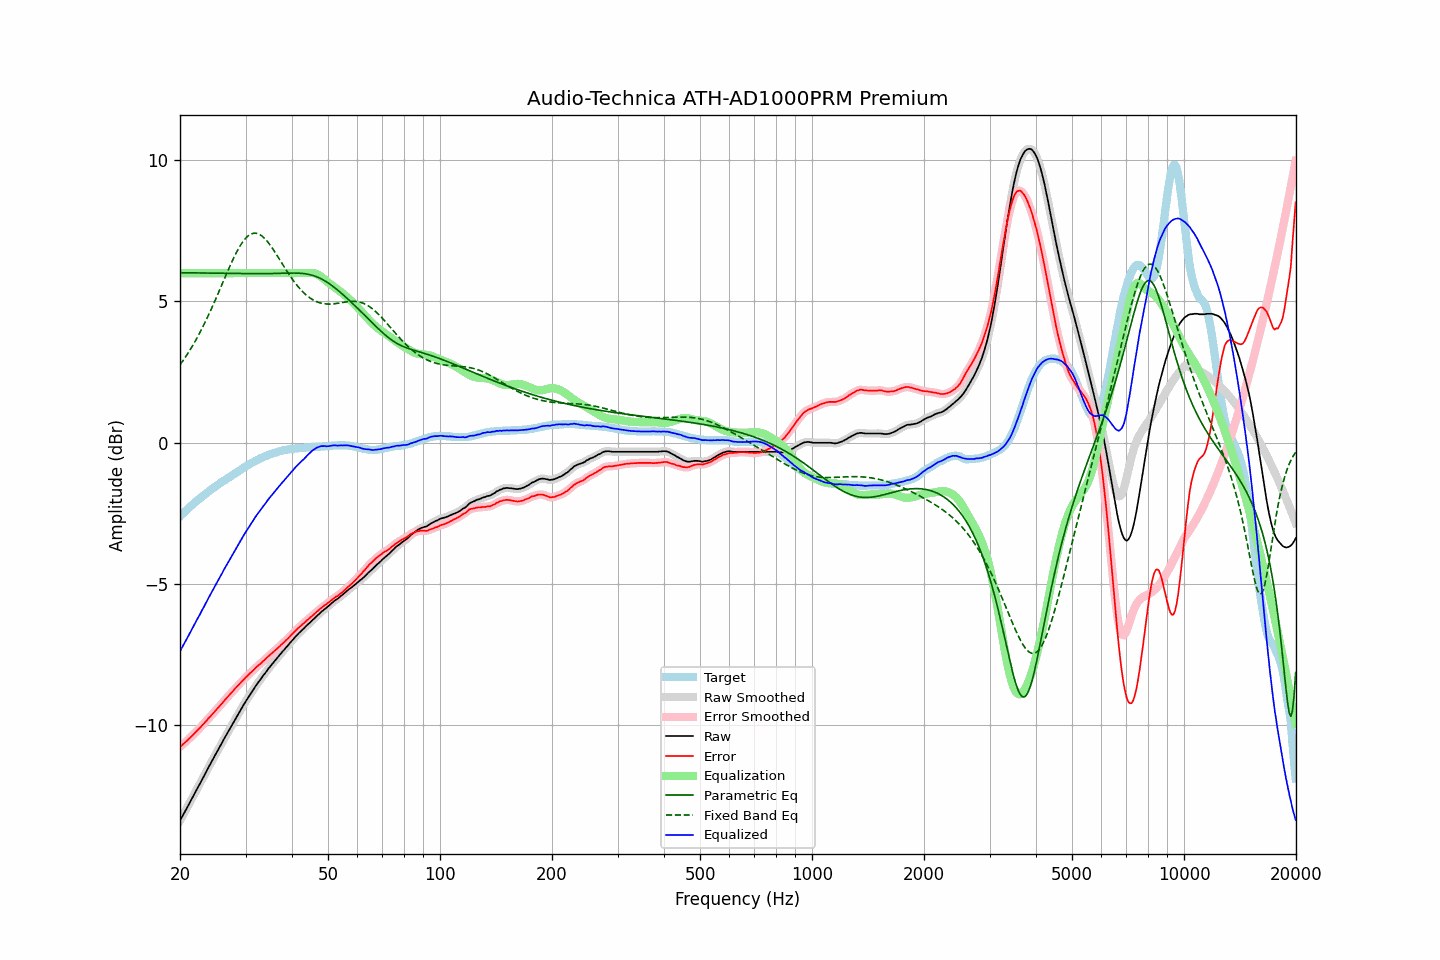

Data behind this chart, as committed beside it:
frequency, raw, error, smoothed, error_smoothed, equalization, parametric_eq, fixed_band_eq, equalized_raw, equalized_smoothed, target
20.00, -13.40, -10.78, -13.40, -10.78, 6.00, 6.02, 2.75, -7.40, -7.40, -2.62
20.20, -13.29, -10.73, -13.29, -10.73, 6.00, 6.02, 2.83, -7.29, -7.29, -2.56
20.40, -13.19, -10.68, -13.19, -10.68, 6.00, 6.02, 2.91, -7.19, -7.19, -2.51
20.61, -13.08, -10.63, -13.08, -10.63, 6.00, 6.01, 2.99, -7.08, -7.08, -2.45
20.81, -12.98, -10.58, -12.98, -10.58, 6.00, 6.01, 3.08, -6.98, -6.98, -2.40
21.02, -12.87, -10.53, -12.87, -10.53, 6.00, 6.01, 3.17, -6.87, -6.87, -2.34
21.23, -12.76, -10.47, -12.76, -10.47, 6.00, 6.01, 3.26, -6.76, -6.76, -2.29
21.44, -12.66, -10.42, -12.65, -10.42, 6.00, 6.01, 3.35, -6.66, -6.65, -2.24
21.66, -12.55, -10.36, -12.55, -10.36, 6.00, 6.01, 3.45, -6.55, -6.55, -2.19
21.87, -12.44, -10.30, -12.44, -10.30, 6.00, 6.01, 3.54, -6.44, -6.44, -2.14
22.09, -12.34, -10.25, -12.33, -10.25, 6.00, 6.01, 3.64, -6.34, -6.33, -2.09
22.31, -12.23, -10.19, -12.23, -10.19, 6.00, 6.01, 3.75, -6.23, -6.23, -2.04
22.54, -12.13, -10.13, -12.12, -10.13, 6.00, 6.01, 3.85, -6.13, -6.12, -2.00
22.76, -12.02, -10.07, -12.02, -10.07, 6.00, 6.01, 3.96, -6.02, -6.02, -1.95
22.99, -11.91, -10.00, -11.91, -10.01, 6.00, 6.01, 4.07, -5.91, -5.91, -1.91
23.22, -11.81, -9.95, -11.81, -9.95, 6.00, 6.01, 4.19, -5.81, -5.81, -1.86
23.45, -11.70, -9.88, -11.70, -9.88, 6.00, 6.01, 4.31, -5.70, -5.70, -1.82
23.69, -11.59, -9.82, -11.59, -9.82, 6.00, 6.01, 4.42, -5.59, -5.59, -1.77
23.92, -11.48, -9.75, -11.48, -9.76, 6.00, 6.01, 4.55, -5.48, -5.48, -1.73
24.16, -11.38, -9.70, -11.38, -9.69, 6.00, 6.00, 4.67, -5.38, -5.38, -1.68
24.40, -11.27, -9.63, -11.27, -9.63, 6.00, 6.00, 4.80, -5.27, -5.27, -1.64
24.65, -11.17, -9.57, -11.16, -9.57, 6.00, 6.00, 4.92, -5.17, -5.16, -1.60
24.89, -11.06, -9.50, -11.06, -9.50, 6.00, 6.00, 5.05, -5.06, -5.06, -1.56
25.14, -10.96, -9.44, -10.96, -9.44, 6.00, 6.00, 5.19, -4.96, -4.96, -1.52
25.39, -10.86, -9.38, -10.85, -9.38, 6.00, 6.00, 5.32, -4.86, -4.85, -1.48
25.65, -10.75, -9.31, -10.75, -9.31, 6.00, 6.00, 5.45, -4.75, -4.75, -1.44
25.91, -10.65, -9.25, -10.65, -9.25, 6.00, 6.00, 5.58, -4.65, -4.65, -1.40
26.16, -10.54, -9.18, -10.54, -9.18, 6.00, 6.00, 5.72, -4.54, -4.54, -1.36
26.43, -10.44, -9.11, -10.44, -9.12, 6.00, 6.00, 5.85, -4.44, -4.44, -1.33
26.69, -10.34, -9.05, -10.34, -9.05, 6.00, 6.00, 5.98, -4.34, -4.34, -1.29
26.96, -10.24, -8.99, -10.24, -8.99, 6.00, 6.00, 6.11, -4.24, -4.24, -1.25
27.23, -10.14, -8.92, -10.14, -8.93, 6.00, 5.99, 6.24, -4.14, -4.14, -1.22
27.50, -10.04, -8.86, -10.04, -8.86, 6.00, 5.99, 6.37, -4.04, -4.04, -1.18
27.77, -9.94, -8.80, -9.94, -8.80, 6.00, 5.99, 6.49, -3.94, -3.94, -1.14
28.05, -9.84, -8.73, -9.84, -8.73, 6.00, 5.99, 6.61, -3.84, -3.84, -1.11
28.33, -9.74, -8.67, -9.74, -8.67, 6.00, 5.99, 6.72, -3.74, -3.74, -1.07
28.62, -9.64, -8.61, -9.64, -8.61, 6.00, 5.99, 6.83, -3.64, -3.64, -1.03
28.90, -9.54, -8.55, -9.54, -8.55, 6.00, 5.99, 6.93, -3.54, -3.54, -0.99
29.19, -9.45, -8.49, -9.44, -8.49, 6.00, 5.99, 7.02, -3.45, -3.44, -0.96
29.48, -9.35, -8.43, -9.35, -8.43, 6.00, 5.99, 7.10, -3.35, -3.35, -0.92
29.78, -9.25, -8.37, -9.25, -8.37, 6.00, 5.99, 7.18, -3.25, -3.25, -0.88
30.08, -9.16, -8.31, -9.16, -8.31, 6.00, 5.99, 7.25, -3.16, -3.16, -0.85
30.38, -9.07, -8.26, -9.07, -8.26, 6.00, 5.98, 7.30, -3.07, -3.07, -0.81
30.68, -8.98, -8.20, -8.98, -8.20, 6.00, 5.98, 7.35, -2.98, -2.98, -0.78
30.99, -8.89, -8.15, -8.89, -8.15, 6.00, 5.98, 7.38, -2.89, -2.89, -0.74
31.30, -8.81, -8.10, -8.81, -8.10, 6.00, 5.98, 7.40, -2.81, -2.81, -0.71
31.61, -8.72, -8.04, -8.72, -8.04, 6.00, 5.98, 7.41, -2.72, -2.72, -0.68
31.93, -8.63, -7.98, -8.63, -7.98, 6.00, 5.98, 7.41, -2.63, -2.63, -0.65
32.24, -8.55, -7.93, -8.55, -7.93, 6.00, 5.98, 7.40, -2.55, -2.55, -0.62
32.57, -8.47, -7.88, -8.47, -7.88, 6.00, 5.98, 7.38, -2.47, -2.47, -0.59
32.89, -8.40, -7.84, -8.39, -7.83, 6.00, 5.98, 7.35, -2.40, -2.39, -0.56
33.22, -8.32, -7.78, -8.32, -7.78, 6.00, 5.98, 7.31, -2.32, -2.32, -0.54
33.55, -8.24, -7.73, -8.24, -7.73, 6.00, 5.98, 7.27, -2.24, -2.24, -0.51
33.89, -8.17, -7.68, -8.16, -7.68, 6.00, 5.98, 7.21, -2.17, -2.16, -0.49
34.23, -8.09, -7.62, -8.09, -7.62, 6.00, 5.98, 7.15, -2.09, -2.09, -0.47
34.57, -8.01, -7.57, -8.01, -7.57, 6.00, 5.98, 7.08, -2.01, -2.01, -0.44
34.92, -7.94, -7.52, -7.94, -7.52, 6.00, 5.99, 7.00, -1.94, -1.94, -0.42
35.27, -7.87, -7.47, -7.87, -7.47, 6.00, 5.99, 6.92, -1.87, -1.87, -0.40
35.62, -7.80, -7.42, -7.80, -7.42, 6.00, 5.99, 6.84, -1.80, -1.80, -0.38
35.97, -7.73, -7.37, -7.73, -7.37, 6.00, 5.99, 6.75, -1.73, -1.73, -0.36
... 635 more rows
